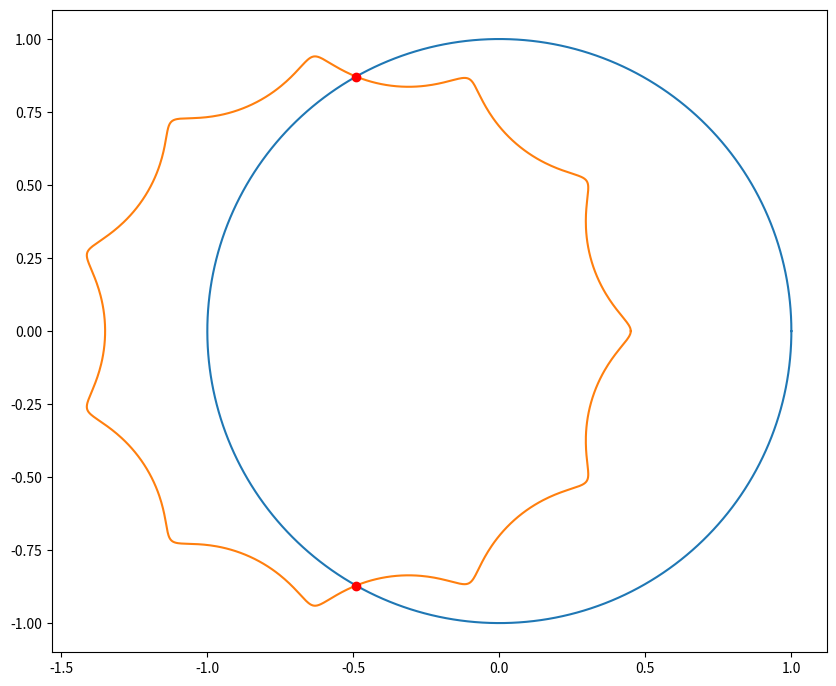

Python code for this plot:
import numpy as np
import matplotlib.pyplot as plt

def gamma1(t):
	return np.array([np.cos(2*np.pi*t), np.sin(2*np.pi*t)])

def gamma2(t):
	return np.array([0.05*np.cos(20*np.pi*t)+0.9*np.cos(2*np.pi*t)-0.5, -0.05*np.sin(20*np.pi*t)+0.9*np.sin(2*np.pi*t)])

def plot_points(points, color, fmt = "-"):
	plt.plot(points[0], points[1], fmt, color = color)

ts = np.linspace(0,1,1000)
g1 = gamma1(ts)
g2 = gamma2(ts)

def get_piecewise_linear_interpolation(f, samples, lo, hi):
	ns = np.linspace(lo, hi, samples+1)
	return f(ns)

def check_2d_intersection(astart, aend, bstart, bend):
	adirection = aend - astart
	bdirection = bend - bstart

	d = bstart - astart
	dx = d[0]
	dy = d[1]

	det = bdirection[0] * adirection[1] - bdirection[1] * adirection[0]
	if np.isclose(0, det):
		return False

	ta = dy * bdirection[0] - dx * bdirection[1]
	ta /= det

	tb = dy * adirection[0] - dx * adirection[1]
	tb /= det

	if 0 <= ta and ta <= 1 and 0 <= tb and tb <= 1:
		return True

	return False


def _intersect(f1, f1start, f1end, f2, f2start, f2end, samples, depth, maxdepth, atol, intersections):
	g1 = get_piecewise_linear_interpolation(f1, samples, f1start, f1end)
	g2 = get_piecewise_linear_interpolation(f2, samples, f2start, f2end)

	f1midpoint = 0.5*(f1start+f1end)
	f2midpoint = 0.5*(f2start+f2end)
	if np.linalg.norm(gamma1(f1midpoint) - gamma2(f2midpoint)) <= atol:
		intersections.append(gamma1(f1midpoint))
		print("Point found at depth", depth)
		return

	if depth >= maxdepth:
		print("Maximum depth reached! Returning zilch.")
		return

	for i in range(samples):
		for j in range(samples):
			g1s = g1[:,i]
			g1e = g1[:,i+1]

			g2s = g2[:,j]
			g2e = g2[:,j+1]

			if (check_2d_intersection(g1s, g1e, g2s, g2e)):
				g1start = (f1end - f1start) * i/samples + f1start
				g1end = (f1end - f1start) * (i+1)/samples + f1start
				
				g2start = (f2end - f2start) * j/samples + f2start				
				g2end = (f2end - f2start) * (j+1)/samples + f2start

				_intersect(f1, g1start, g1end, f2, g2start, g2end, samples, depth+1, maxdepth, atol, intersections)


def intersect(f1, f2):
	samples = 111
	maxdepth = 5
	atol = 0.001

	g1 = get_piecewise_linear_interpolation(f1, samples, 0, 1)
	g2 = get_piecewise_linear_interpolation(f2, samples, 0, 1)
	intersections = []

	_intersect(f1, 0, 1, f2, 0, 1, samples, 0, maxdepth, atol, intersections)

	return np.array(intersections).T

intersections = intersect(gamma1, gamma2)
print(intersections)

fig, ax = plt.subplots(figsize=(10,10))
ax.set_aspect("equal", "box")

plot_points(gamma1(ts), "tab:blue")
plot_points(gamma2(ts), "tab:orange")
plot_points(intersections, "red", 'o')

plt.show()